Run: headless pygame with SDL's dummy video driver; simulated clock (each Clock.tick advances the game by its frame time, no real sleeping); random seed 0; keys injected as events and as key.get_pressed() state; no mouse input.
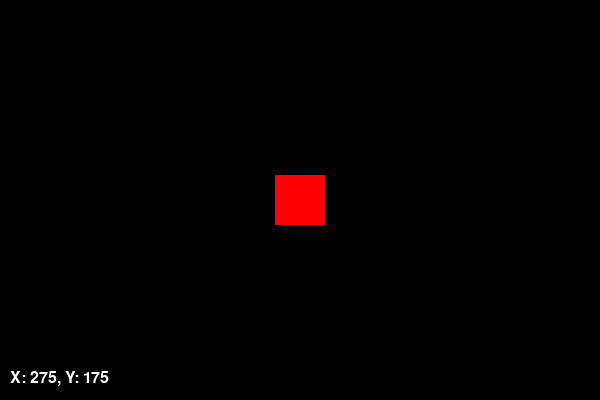
Frame 1 of 4 · flips 1–60 · no input
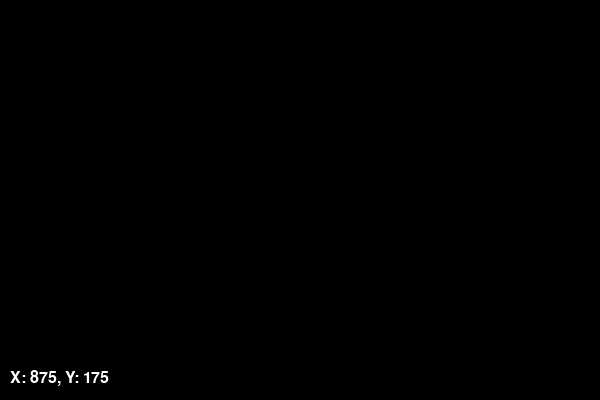
Frame 2 of 4 · flips 61–180 · tapped SPACE, RETURN · held RIGHT (→), D
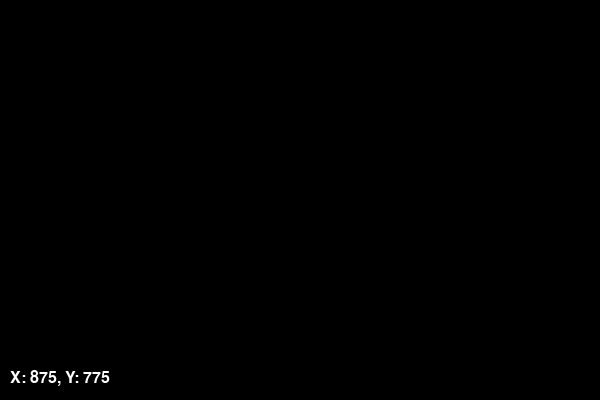
Frame 3 of 4 · flips 181–300 · held DOWN (↓), S
Frame 4 of 4 · flips 301–420 · held LEFT (←), A, UP (↑), W · screen same as frame 1, image omitted

The pygame program that drew these frames:

import pygame # Importuje knihovnu Pygame
import sys # Importuje systémový modul

# Inicializace Pygame
pygame.init() # Inicializuje Pygame

# Nastavení okna
SIRKA = 600 # Nastaví šířku okna
VYSKA = 400 # Nastaví výšku okna
okno = pygame.display.set_mode((SIRKA, VYSKA)) # Vytvoří okno
pygame.display.set_caption("Souřadnicový systém - Fáze 2") # Nastaví titulek okna

# Barvy
CERNA = (0, 0, 0) # Definuje černou barvu
BILA = (255, 255, 255) # Definuje bílou barvu
CERVENA = (255, 0, 0) # Definuje červenou barvu

# Nastavení objektu (čtverec)
velikost_ctverce = 50 # Nastaví velikost čtverce
ctverec_x = SIRKA // 2 - velikost_ctverce // 2 # Vycentruje X souřadnici
ctverec_y = VYSKA // 2 - velikost_ctverce // 2 # Vycentruje Y souřadnici
rychlost = 5 # Nastaví rychlost pohybu

# Nastavení písma pro zobrazení souřadnic
pismo = pygame.font.SysFont("Arial", 24) # Nastaví písmo Arial velikost 24

# Hlavní smyčka
bezi = True # Nastaví pro smyčku
hodiny = pygame.time.Clock() # Vytvoří hodiny pro řízení FPS

while bezi: # Hlavní cyklus hry
    # Zpracování událostí
    for event in pygame.event.get(): # Načte všechny události
        if event.type == pygame.QUIT: # Pokud uživatel zavře okno
            bezi = False # Ukončí smyčku

    # Získání stavu kláves
    klavesa = pygame.key.get_pressed() # Zjistí stisknuté klávesy
    
    # Pohyb zleva doprava
    if klavesa[pygame.K_LEFT]: # Pokud je stisknuta šipka vlevo
        ctverec_x -= rychlost # Posune čtverec doleva
    if klavesa[pygame.K_RIGHT]: # Pokud je stisknuta šipka vpravo
        ctverec_x += rychlost # Posune čtverec doprava
        
    # Pohyb nahoru a dolu
    if klavesa[pygame.K_UP]: # Pokud je stisknuta šipka nahoru
        ctverec_y -= rychlost # Posune čtverec nahoru
    if klavesa[pygame.K_DOWN]: # Pokud je stisknuta šipka dolů
        ctverec_y += rychlost # Posune čtverec dolů

    # Vykreslení
    okno.fill(CERNA) # Vyčistí okno černou barvou
    
    # Vykreslení objektu
    pygame.draw.rect(okno, CERVENA, (ctverec_x, ctverec_y, velikost_ctverce, velikost_ctverce)) # Vykreslí čtverec
    
    # Zobrazení souřadnic
    text_souradnice = f"X: {ctverec_x}, Y: {ctverec_y}" # Připraví text se souřadnicemi
    text_plocha = pismo.render(text_souradnice, True, BILA) # Vytvoří obrázek textu
    okno.blit(text_plocha, (10, VYSKA - 30)) # Vykreslí text do okna

    # Aktualizace displeje
    pygame.display.flip() # Zobrazí změny na obrazovce

    # Omezení FPS
    hodiny.tick(60) # Omezí rychlost na 60 FPS

pygame.quit() # Ukončí Pygame
sys.exit() # Ukončí program
